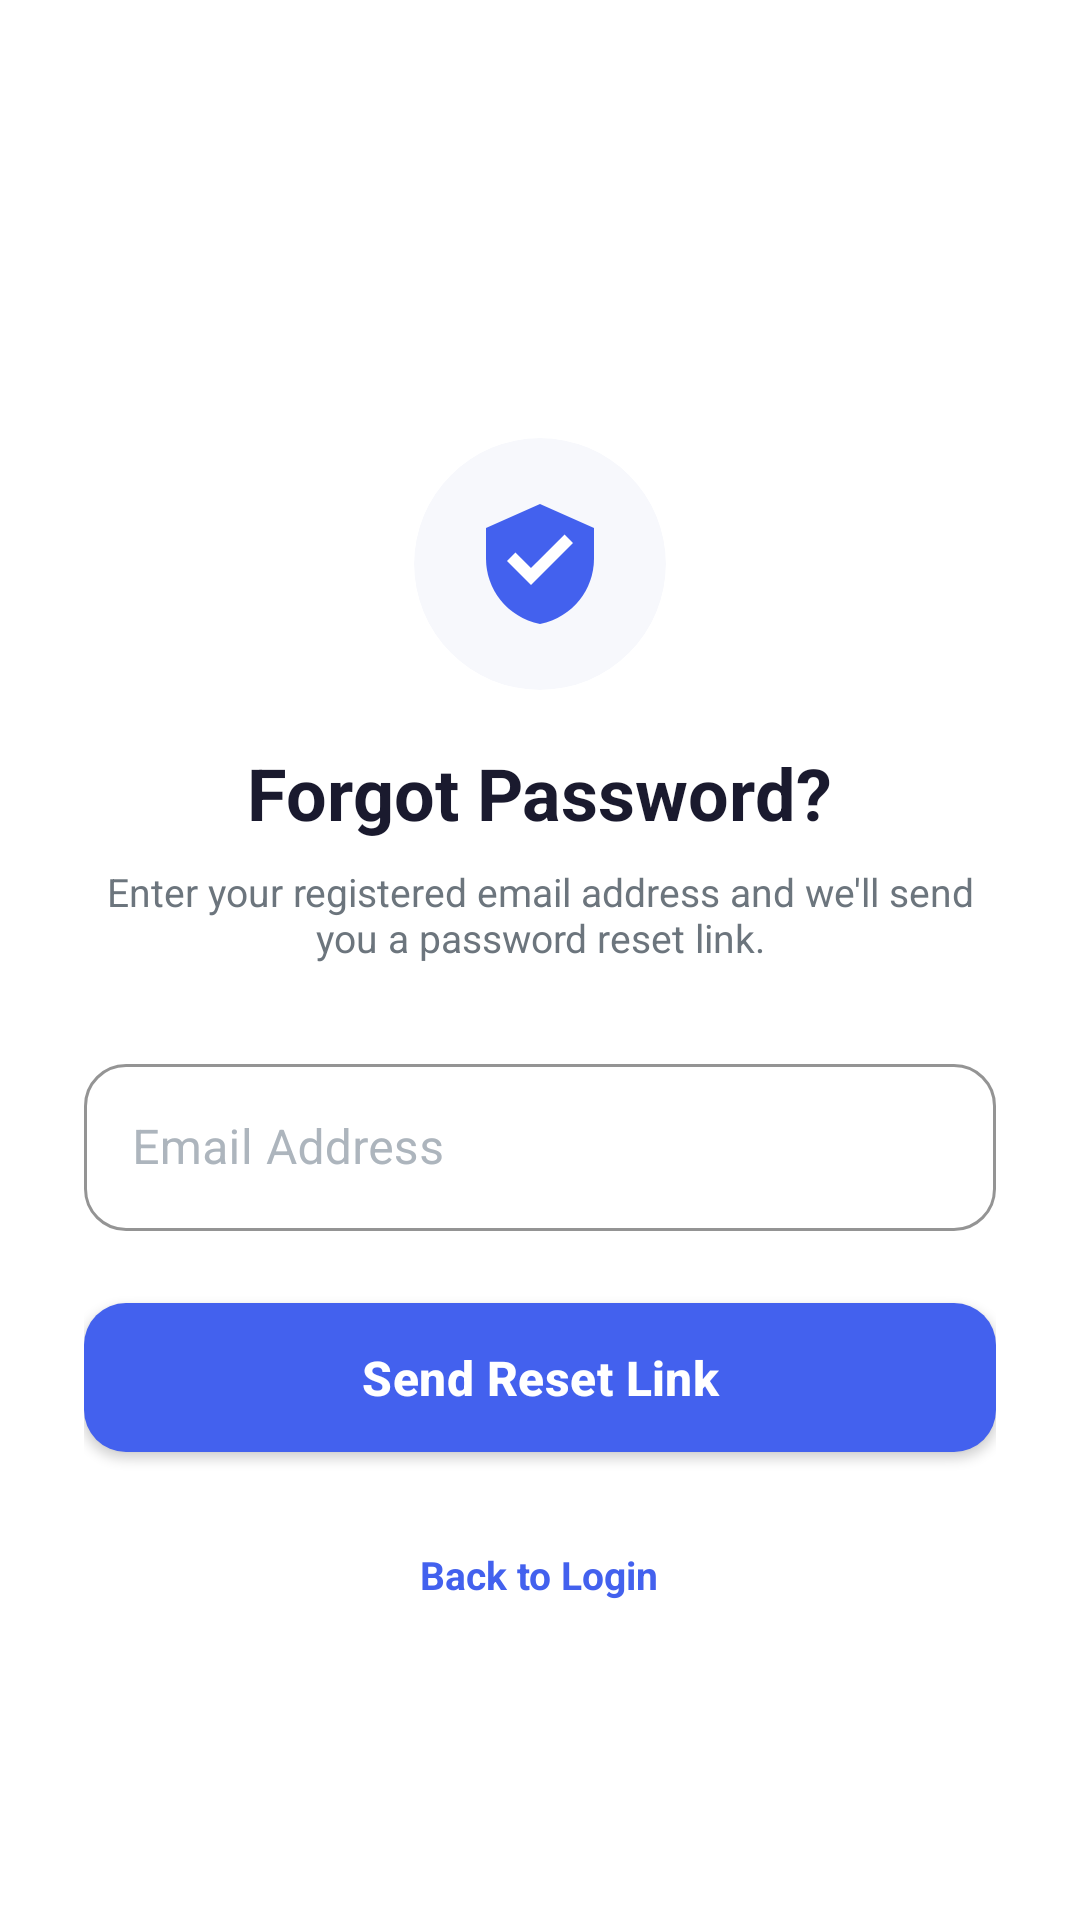

Layout XML and referenced resources for this Android screen:
<!-- AndroidManifest.xml: application theme Theme.SmartGovConnect -->
<!-- res/layout/activity_forgot_password.xml -->
<?xml version="1.0" encoding="utf-8"?>

<ScrollView xmlns:android="http://schemas.android.com/apk/res/android"
    android:layout_width="match_parent"
    android:layout_height="match_parent"
    android:background="@color/white"
    android:fillViewport="true">

    <LinearLayout
        android:layout_width="match_parent"
        android:layout_height="match_parent"
        android:orientation="vertical"
        android:padding="28dp">

        <ImageView
            android:layout_width="48dp"
            android:layout_height="48dp"
            android:padding="10dp"
            android:src="@drawable/ic_back"
            android:contentDescription="Back"
            android:clickable="true"
            android:focusable="true"
            android:onClick="onBackClicked" />

        <View
            android:layout_width="0dp"
            android:layout_height="0dp"
            android:layout_weight="1" />

        <androidx.cardview.widget.CardView
            android:layout_width="84dp"
            android:layout_height="84dp"
            android:layout_gravity="center"
            android:layout_marginBottom="18dp"
            app:cardCornerRadius="42dp"
            app:cardElevation="0dp"
            app:cardBackgroundColor="@color/background"
            xmlns:app="http://schemas.android.com/apk/res-auto">

            <ImageView
                android:layout_width="48dp"
                android:layout_height="48dp"
                android:layout_gravity="center"
                android:src="@drawable/ic_logo" />
        </androidx.cardview.widget.CardView>

        <TextView
            android:layout_width="wrap_content"
            android:layout_height="wrap_content"
            android:layout_gravity="center"
            android:text="Forgot Password?"
            android:textColor="@color/text_primary"
            android:textSize="24sp"
            android:textStyle="bold" />

        <TextView
            android:layout_width="match_parent"
            android:layout_height="wrap_content"
            android:layout_marginTop="8dp"
            android:layout_marginBottom="28dp"
            android:gravity="center"
            android:text="Enter your registered email address and we'll send you a password reset link."
            android:textColor="@color/text_secondary"
            android:textSize="13sp" />

        <com.google.android.material.textfield.TextInputLayout
            style="@style/Widget.SGC.TextInputLayout"
            android:layout_width="match_parent"
            android:layout_height="wrap_content"
            android:hint="Email Address">

            <com.google.android.material.textfield.TextInputEditText
                android:id="@+id/resetEmailInput"
                android:layout_width="match_parent"
                android:layout_height="wrap_content"
                android:inputType="textEmailAddress"
                android:textColor="@color/text_primary" />
        </com.google.android.material.textfield.TextInputLayout>

        <com.google.android.material.button.MaterialButton
            android:id="@+id/sendResetBtn"
            style="@style/Widget.SGC.Button"
            android:layout_width="match_parent"
            android:layout_height="wrap_content"
            android:layout_marginTop="18dp"
            android:text="Send Reset Link" />

        <TextView
            android:id="@+id/backToLoginLink"
            android:layout_width="wrap_content"
            android:layout_height="wrap_content"
            android:layout_gravity="center"
            android:layout_marginTop="18dp"
            android:padding="8dp"
            android:text="Back to Login"
            android:textColor="@color/primary"
            android:textSize="13sp"
            android:textStyle="bold"
            android:clickable="true"
            android:focusable="true" />

        <View
            android:layout_width="0dp"
            android:layout_height="0dp"
            android:layout_weight="1" />

    </LinearLayout>
</ScrollView>
<!-- resources referenced by this layout -->
<resources>
  <color name="background">#F7F8FC</color>
  <color name="primary">#4361EE</color>
  <color name="text_primary">#1A1A2E</color>
  <color name="text_secondary">#6C757D</color>
  <color name="white">#FFFFFF</color>
  <!-- drawable ic_logo (drawable) -->
  <vector xmlns:android="http://schemas.android.com/apk/res/android"
      android:width="64dp"
      android:height="64dp"
      android:viewportWidth="24"
      android:viewportHeight="24">
      <path
          android:fillColor="#4361EE"
          android:pathData="M12,2L3,6V11.09C3,16.14 6.41,20.85 12,22C17.59,20.85 21,16.14 21,11.09V6L12,2Z" />
      <path
          android:fillColor="#FFFFFF"
          android:pathData="M10.5,15.5L6.5,11.5L7.91,10.09L10.5,12.67L16.09,7.09L17.5,8.5L10.5,15.5Z" />
  </vector>
  <style name="Widget.SGC.Button" parent="Widget.MaterialComponents.Button">
          <item name="cornerRadius">14dp</item>
          <item name="android:textAllCaps">false</item>
          <item name="android:textSize">16sp</item>
          <item name="android:textStyle">bold</item>
          <item name="android:letterSpacing">0.01</item>
          <item name="android:paddingTop">14dp</item>
          <item name="android:paddingBottom">14dp</item>
          <item name="backgroundTint">@color/primary</item>
      </style>
  <style name="Widget.SGC.TextInputLayout" parent="Widget.MaterialComponents.TextInputLayout.OutlinedBox">
          <item name="boxCornerRadiusTopStart">14dp</item>
          <item name="boxCornerRadiusTopEnd">14dp</item>
          <item name="boxCornerRadiusBottomStart">14dp</item>
          <item name="boxCornerRadiusBottomEnd">14dp</item>
          <item name="boxStrokeColor">@color/primary</item>
          <item name="hintTextColor">@color/primary</item>
          <item name="boxStrokeWidth">1dp</item>
          <item name="android:textColorHint">@color/text_hint</item>
      </style>
  <style name="Theme.SmartGovConnect" parent="Theme.MaterialComponents.Light.NoActionBar">
          <item name="colorPrimary">@color/primary</item>
          <item name="colorPrimaryVariant">@color/primary_dark</item>
          <item name="colorOnPrimary">@color/white</item>
          <item name="colorSecondary">@color/accent</item>
          <item name="colorOnSecondary">@color/white</item>
          <item name="android:statusBarColor">@color/primary_dark</item>
          <item name="android:windowBackground">@color/background</item>
          <item name="android:windowLightStatusBar" tools:targetApi="m">false</item>
      </style>
  <color name="text_hint">#ADB5BD</color>
  <color name="primary_dark">#3A0CA3</color>
  <color name="accent">#F72585</color>
</resources>
